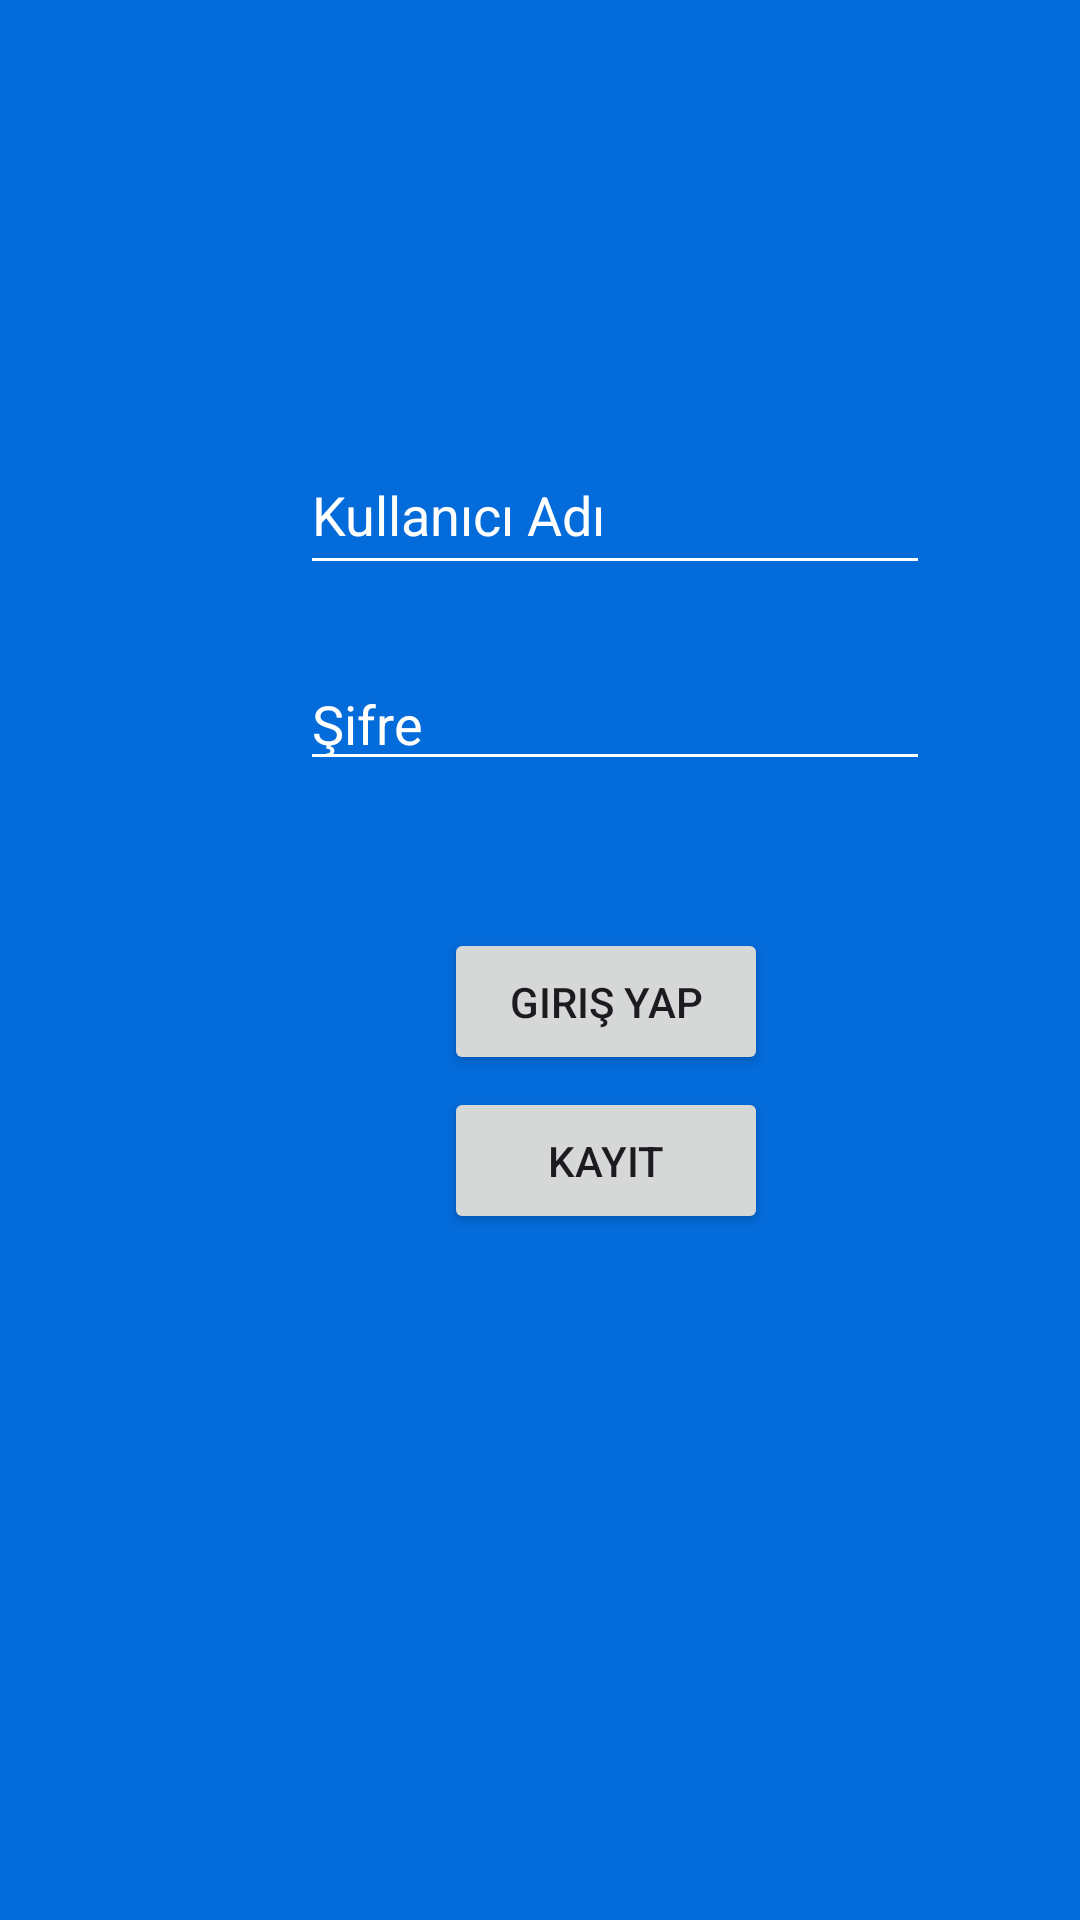

Write the Android layout XML for this screen, with the resource values it uses.
<!-- AndroidManifest.xml: application theme Theme.GirisEkranProje -->
<!-- res/layout/activity_main.xml -->
<?xml version="1.0" encoding="utf-8"?>
<androidx.constraintlayout.widget.ConstraintLayout xmlns:android="http://schemas.android.com/apk/res/android"
    xmlns:app="http://schemas.android.com/apk/res-auto"
    xmlns:tools="http://schemas.android.com/tools"
    android:layout_width="match_parent"
    android:layout_height="match_parent"
    android:background="@color/constraintColor"
    tools:context=".MainActivity">

    <Button
        android:id="@+id/buttonGiris"
        android:layout_width="108dp"
        android:layout_height="49dp"
        android:layout_marginStart="148dp"
        android:layout_marginTop="49dp"
        android:insetLeft="0dp"
        android:insetRight="0dp"
        android:text="Giriş Yap"
        android:textColorHighlight="@color/purple_500"
        android:textColorHint="@color/buttonColor"
        android:textColorLink="@color/buttonColor"
        app:layout_constraintStart_toStartOf="parent"
        app:layout_constraintTop_toBottomOf="@+id/editTextPassword" />

    <Button
        android:id="@+id/buttonKayit"
        android:layout_width="108dp"
        android:layout_height="49dp"
        android:layout_marginStart="148dp"
        android:layout_marginTop="4dp"
        android:text="KAYIT"
        app:layout_constraintStart_toStartOf="parent"
        app:layout_constraintTop_toBottomOf="@+id/buttonGiris" />

    <EditText
        android:id="@+id/editTextUsername"
        android:layout_width="wrap_content"
        android:layout_height="50dp"
        android:layout_marginStart="100dp"
        android:layout_marginTop="72dp"
        android:backgroundTint="@color/white"
        android:drawableTint="@color/edittextColor"
        android:ems="10"
        android:hint="Kullanıcı Adı"
        android:inputType="text"
        android:textColor="@color/white"
        android:textColorHint="#FFFFFF"
        app:layout_constraintStart_toStartOf="parent"
        app:layout_constraintTop_toBottomOf="@+id/imageView" />

    <EditText
        android:id="@+id/editTextPassword"
        android:layout_width="wrap_content"
        android:layout_height="wrap_content"
        android:layout_marginStart="100dp"
        android:layout_marginTop="24dp"
        android:backgroundTint="#FFFFFF"
        android:ems="10"
        android:hint="Şifre"
        android:inputType="numberPassword"
        android:textColor="@color/white"
        android:textColorHint="#FFFFFF"
        app:layout_constraintStart_toStartOf="parent"
        app:layout_constraintTop_toBottomOf="@+id/editTextUsername" />

    <ImageView
        android:id="@+id/imageView"
        android:layout_width="wrap_content"
        android:layout_height="wrap_content"
        android:layout_marginStart="130dp"
        android:layout_marginTop="73dp"
        app:layout_constraintStart_toStartOf="parent"
        app:layout_constraintTop_toTopOf="parent"
        app:srcCompat="@drawable/logo" />

</androidx.constraintlayout.widget.ConstraintLayout>
<!-- resources referenced by this layout -->
<resources>
  <color name="buttonColor">#022D5C</color>
  <color name="constraintColor">#036BDA</color>
  <color name="edittextColor">#F5F4F6</color>
  <color name="purple_500">#02265C</color>
  <color name="white">#FFFFFFFF</color>
  <style name="Theme.GirisEkranProje" parent="Theme.MaterialComponents.NoActionBar">
          
          <item name="colorPrimary">@color/purple_500</item>
          <item name="colorPrimaryVariant">@color/purple_700</item>
          <item name="colorOnPrimary">@color/white</item>
          
          <item name="colorSecondary">@color/teal_200</item>
          <item name="colorSecondaryVariant">@color/teal_700</item>
          <item name="colorOnSecondary">@color/black</item>
          
          <item name="android:statusBarColor">@color/buttonColor</item>
          
      </style>
  <color name="purple_700">#022D5C</color>
  <color name="teal_200">#FF03DAC5</color>
  <color name="teal_700">#FF018786</color>
  <color name="black">#000000</color>
</resources>
